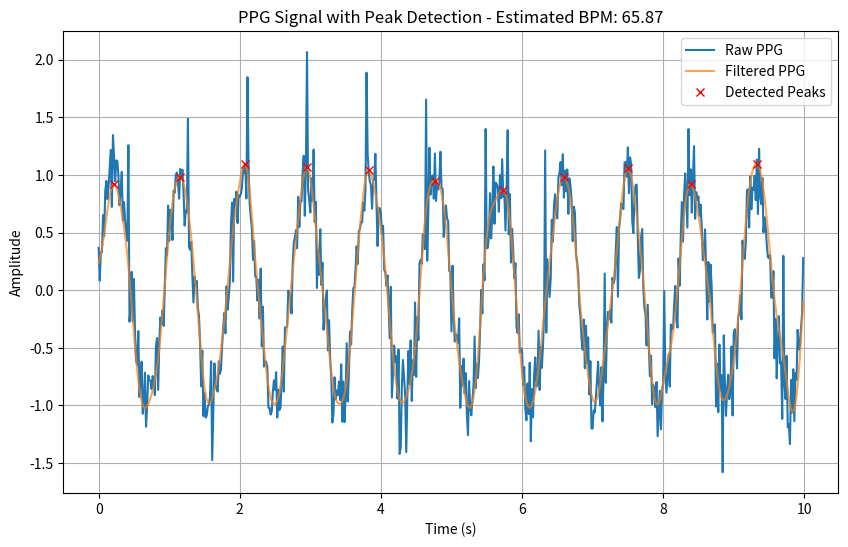

This figure's Python source:
import numpy as np
import matplotlib.pyplot as plt
from scipy.signal import butter, filtfilt, find_peaks

def estimate_bpm_from_ppg(ppg_signal, sampling_rate):
    """Estimates BPM from PPG signal using SciPy."""
    if len(ppg_signal) == 0:
        return np.nan

    # 1. Bandpass filter (example: 0.5 - 4 Hz for typical HR range)
    lowcut = 0.5
    highcut = 4.0
    nyquist_rate = sampling_rate / 2.0
    low = lowcut / nyquist_rate
    high = highcut / nyquist_rate
    b, a = butter(3, [low, high], btype='band')
    ppg_filtered = filtfilt(b, a, ppg_signal)

    # 2. Peak detection (adjust parameters as needed)
    peaks, _ = find_peaks(ppg_filtered, height=np.std(ppg_filtered) * 0.5, distance=int(sampling_rate / 5)) # Example: min peak height 0.5 * signal_std, min distance ~120 BPM max HR

    if len(peaks) < 2: # Need at least 2 peaks to calculate IBI
        return np.nan

    # 3. Calculate Inter-Beat Intervals (IBIs) in seconds
    peak_times = peaks / sampling_rate
    ibis = np.diff(peak_times)

    # 4. Convert IBIs to BPM (beats per minute)
    if len(ibis) == 0:
        return np.nan
    bpm = 60.0 / np.mean(ibis)
    return bpm, peaks, ppg_filtered

if __name__ == "__main__":
    # --- Generate Sample PPG Data (Replace with real data or loading later) ---
    fs = 64.0  # Sample rate (Hz) - typical for Muse PPG
    duration = 10  # seconds
    t = np.arange(0, duration, 1/fs)
    heart_rate_bpm = 70.0 # Simulate HR around 70 BPM
    heart_period_samples = int(fs * 60.0 / heart_rate_bpm)
    # Create a pulse-like signal (simplified PPG)
    pulse = np.zeros(len(t))
    peak_indices = np.arange(heart_period_samples/2, len(t), heart_period_samples) # Roughly every period
    pulse[peak_indices.astype(int)] = 1.0
    ppg_signal_clean = np.sin(2*np.pi * 1.1 * t) + pulse # Add some lower freq component + pulses
    noise = np.random.normal(0, 0.2, len(t)) # Add some noise
    ppg_signal = ppg_signal_clean + noise


    # --- Estimate BPM ---
    bpm_estimated, peaks, ppg_filtered = estimate_bpm_from_ppg(ppg_signal, fs)

    # --- Plotting for Visual Check ---
    plt.figure(figsize=(10, 6))
    plt.plot(t, ppg_signal, label='Raw PPG')
    plt.plot(t, ppg_filtered, label='Filtered PPG', alpha=0.7)
    plt.plot(peaks / fs, ppg_filtered[peaks], "x", color='red', label='Detected Peaks')
    plt.xlabel("Time (s)")
    plt.ylabel("Amplitude")
    plt.title(f"PPG Signal with Peak Detection - Estimated BPM: {bpm_estimated:.2f}")
    plt.legend()
    plt.grid(True)
    plt.show()

    print(f"Estimated BPM: {bpm_estimated:.2f}")